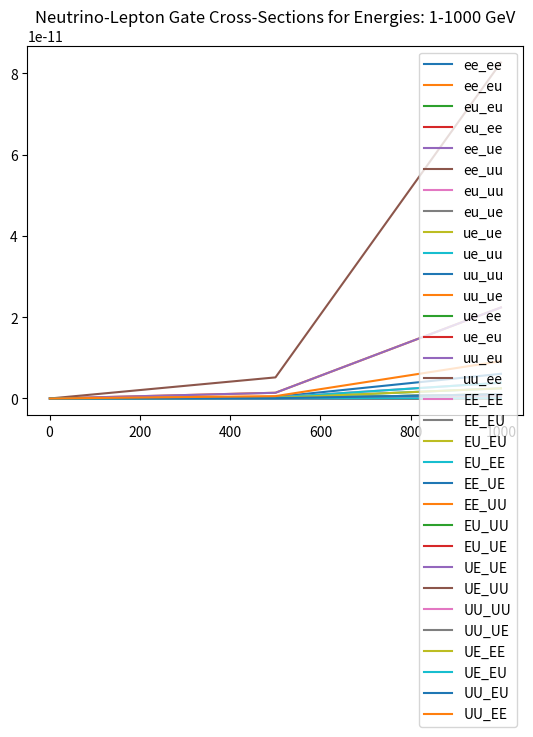

Generate this figure with matplotlib:
import numpy as np
import matplotlib.pyplot as plt


'''
To Do       -   Add graphing for a range of energies for each neutrino cs reaction
'''


'''
Variables and Constants
'''
# Variables
delta_m_sq = 'Mass difference squared between two flavour states'
delta_m_e_mu_sq = 7.53e-5      # eV**2
delta_m_tau_mu_sq = 2.44e-3    # eV**2  # can be +ve or -ve
delta_m_tau_e_sq = 2.44e-3     # eV**2  # can be +ve or -ve
delta_m_mu_e_sq = delta_m_e_mu_sq      # eV**2
delta_m_mu_tau_sq = delta_m_tau_mu_sq    # can be +ve or -ve
delta_m_e_tau_sq = delta_m_tau_e_sq     # eV**2

sin_sq_theta_e_tau = 0.093
sin_sq_theta_e_mu = 0.846
sin_sq_theta_mu_tau = 0.92      # actually > 0.92 but it varies on atmospheric values
sin_sq_theta_mu_e = sin_sq_theta_e_mu
sin_sq_theta_tau_e = sin_sq_theta_e_tau
sin_sq_theta_tau_mu = sin_sq_theta_mu_tau


m_out = 10       # reactant mass out (electrons, muons etc)
m_in = 1000        # reactant mass in (electrons, muons etc)
E_v = 100     # Neutrino energy
L = 10       # distance oscillating (for oscillation)
E = E_v     # Neutrino beam energy
d = 10       # distance travelled (for decoherence)

G_f = 1.1663787e-5         # GeV-2
sin_sq_theta_w = 0.22290        # Weinberg angle
m_e = 0.511 * 1e-3     # GeV c-2
m_u = 105 * 1e-3       # GeV c-2
sigma_naught = 1.72e-45         # m**2 / GeV


mom_v = 0
# mom_e = m_e + v_e
# mom_u = m_u + v_u
mom_e = np.sqrt((sigma_naught * np.pi) / G_f**2)
mom_u = mom_e * (m_u / m_e)      # assume similar velocities

kinematic_e = (mom_v + mom_e)**2
kinematic_u = (mom_v + mom_u)**2

kinematic_e = m_e**2 + 2*m_e*E_v
kinematic_u = m_u**2 + 2*m_u*E_v

sigma_naught_e = (G_f**2 * kinematic_e) / np.pi
sigma_naught_u = (G_f**2 * kinematic_u) / np.pi


'''
Oscillation Probabilities   -   p_oscill = (np.sin(2 * theta))**2 * (np.sin((delta_m_sq * L) / (4 * E)))**2
'''


class Oscillations:
    def __init__(self, distance):
        p_e_mu_list = []
        p_e_tau_list = []
        p_e_e_list = []

        p_mu_e_list = []
        p_mu_tau_list = []
        p_mu_mu_list = []

        p_tau_e_list = []
        p_tau_mu_list = []
        p_tau_tau_list = []

        max = 1000      # Number of points
        E = 4      # GeV
        L = distance    # Km
        x_range = np.linspace(0, L / E, max)
        theta_range = np.linspace(0, 2 * np.pi, max)
        n = 0
        for x in x_range:
            n += 1
            print("Calculated Probability {} of {}".format(n, max))
            p_e_mu_list.append(Oscillations.prob(self, flavours='e_mu', x=x))
            p_e_tau_list.append(Oscillations.prob(self, flavours='e_tau', x=x))
            p_e_e_list.append(
                (1 - (Oscillations.prob(self, flavours='e_mu', x=x)) * (1 - Oscillations.prob(self, flavours='e_tau', x=x))))

            p_mu_e_list.append(Oscillations.prob(self, flavours='mu_e', x=x))
            p_mu_tau_list.append(Oscillations.prob(self, flavours='mu_tau', x=x))
            p_mu_mu_list.append(
                (1 - Oscillations.prob(self, flavours='mu_e', x=x)) * (1 - Oscillations.prob(self, flavours='mu_tau', x=x)))

            p_tau_e_list.append(Oscillations.prob(self, flavours='tau_e', x=x))
            p_tau_mu_list.append(Oscillations.prob(self, flavours='tau_mu', x=x))
            p_tau_tau_list.append(
                (1 - (Oscillations.prob(self, flavours='tau_e', x=x)) * (1 - Oscillations.prob(self, flavours='tau_mu', x=x))))

        prob_e = [p_e_e_list, p_e_mu_list, p_e_tau_list]
        prob_mu = [p_mu_mu_list, p_mu_e_list, p_mu_tau_list]
        prob_tau = [p_tau_tau_list, p_tau_e_list, p_tau_mu_list]

        prob_neut = [prob_e, prob_mu, prob_tau]

        fig, axs = plt.subplots(3)
        fig.suptitle('Neutrino Oscillations')
        n = 0
        for initial in prob_neut:
            if n == 0:
                for p in initial:
                    axs[n].plot(x_range, p)
                    axs[n].legend(['e to e', 'e to mu', 'e to tau'], loc=1)
            if n == 1:
                for p in initial:
                    axs[n].plot(x_range, p)
                    axs[n].legend(['mu to mu', 'mu to e', 'mu to tau'], loc=1)
            if n == 2:
                for p in initial:
                    axs[n].plot(x_range, p)
                    axs[n].legend(['tau to tau', 'tau to e', 'tau to mu'], loc=1)
            n += 1

    def prob(self, flavours, x):
        if flavours == 'e_mu':
            prob = sin_sq_theta_e_mu * np.square(np.sin(1.27 * delta_m_e_mu_sq * x / 4))
        elif flavours == 'e_tau':
            prob = sin_sq_theta_e_tau * np.square(np.sin(1.27 * delta_m_e_tau_sq * x / 4))
        elif flavours == 'mu_e':
            prob = sin_sq_theta_e_mu * np.square(np.sin(1.27 * delta_m_mu_e_sq * x / 4))
        elif flavours == 'mu_tau':
            prob = sin_sq_theta_mu_tau * np.square(np.sin(1.27 * delta_m_mu_tau_sq * x / 4))
        elif flavours == 'tau_e':
            prob = sin_sq_theta_tau_e * np.square(np.sin(1.27 * delta_m_tau_e_sq * x / 4))
        elif flavours == 'tau_mu':
            prob = sin_sq_theta_tau_mu * np.square(np.sin(1.27 * delta_m_tau_mu_sq * x / 4))
        return prob


'''
Cross Sections
'''


class CrossSections:
    def __init__(self, energy, lepton):
        E_v = energy
        sigma_naught = 1.72e-45

        s_e = sigma_naught * np.pi / G_f**2
        s_u = s_e * (m_u / m_e)

        sigma_naught_e = (2 * m_e * G_f**2 * E_v) / np.pi
        sigma_naught_u = (2 * m_u * G_f**2 * E_v) / np.pi

        print("HERE ", sigma_naught_e, sigma_naught_u)
        if lepton == 'e':
            sigma_naught = sigma_naught_e
            self.cs_without_ms = {'e_e': [], 'E_E': [], 'E_U': [], 'u_e': [], 'u_u': [], 'U_U': []}
            self.cs_with_ms = {'e_e': [], 'E_E': [], 'E_U': [], 'u_e': [], 'u_u': [], 'U_U': []}
        
        elif lepton == 'u':
            sigma_naught = sigma_naught_u
            self.cs_without_ms = {'e_e': [], 'E_E': [], 'U_E': [], 'e_u': [], 'u_u': [], 'U_U': []}
            self.cs_with_ms = {'e_e': [], 'E_E': [], 'U_E': [], 'e_u': [], 'u_u': [], 'U_U': []}
        
        for flavour in self.cs_without_ms.keys():
            cs = CrossSections.neutrino_and_electron(self, flavour=flavour) * energy * sigma_naught
            self.cs_without_ms[flavour].append(cs)
            self.cs_with_ms[flavour].append(
                cs * energy * sigma_naught * 
                CrossSections.mass_suppression(
                    self, flavour, energy=energy, reaction_lepton=lepton
                )
            )
        print("CS without mass suppression, \n", self.cs_without_ms)
        print("CS with mass suppression, \n", self.cs_with_ms)

    def neutrino_and_electron(self, flavour):
        if flavour == 'e_e':
            cs = 0.25 + sin_sq_theta_w + (4 / 3) * np.square(sin_sq_theta_w)
        elif flavour == 'E_E':
            cs = (1 / 12) + 1 / 3 * (sin_sq_theta_w + 4 / 3 * np.square(sin_sq_theta_w))
        elif flavour == 'E_U' or flavour == 'U_E':
            cs = 1 / 3
        elif flavour == 'u_e' or flavour == 'e_u':
            cs = 1
        elif flavour == 'u_u':
            cs = 1 / 4 - sin_sq_theta_w + 4 / 3 * np.square(sin_sq_theta_w)
        elif flavour == 'U_U':
            cs = 1 / 12 - 1 / 3 * sin_sq_theta_w + 4 / 3 * np.square(sin_sq_theta_w)
        return cs

    def mass_suppression(self, flavour, energy, reaction_lepton='e'):
        m_E = m_e
        m_U = m_u
        if reaction_lepton == 'e':
            m_in = m_e
        elif reaction_lepton == 'u':
            m_in = m_u

        if flavour == 'e_e':
            zeta = 1 - ((m_e ** 2) / (m_in ** 2 + 2 * m_in * energy))
        elif flavour == 'E_E':
            zeta = 1 - ((m_e ** 2) / (m_in ** 2 + 2 * m_in * energy))
        elif flavour == 'E_U':
            zeta = 1 - ((m_u ** 2) / (m_in ** 2 + 2 * m_in * energy))
        elif flavour == 'u_e':
            zeta = 1 - ((m_u ** 2) / (m_in ** 2 + 2 * m_in * energy))
        elif flavour == 'u_u':
            zeta = 1 - ((m_e ** 2) / (m_in ** 2 + 2 * m_in * energy))
        elif flavour == 'U_U':
            zeta = 1 - ((m_e ** 2) / (m_in ** 2 + 2 * m_in * energy))
        # neutrino-muon specific reactions
        elif flavour == 'U_E':
            zeta = 1 - ((m_e ** 2) / (m_in ** 2 + 2 * m_in * energy))
        elif flavour == 'e_u':
            zeta = 1 - ((m_e ** 2) / (m_in ** 2 + 2 * m_in * energy))
        return zeta




def combine_cs(e_class, u_class):
    all_cs = {'e_e': [], 'e_u': [], 'u_u': [], 'u_e': [], 'E_E': [], 'E_U': [], 'U_U': [], 'U_E': []}
    
    for all_reaction in all_cs.keys():
        for e_reaction, e_value in e_class.cs_without_ms.items():
            if e_reaction == all_reaction:
                all_cs[all_reaction].append(e_value[0])
        for u_reaction, u_value in u_class.cs_without_ms.items():
            if u_reaction == all_reaction:
                all_cs[all_reaction].append(u_value[0])

    for all_reaction, all_values in all_cs.items():
        if len(all_values) > 1:
            all_cs[all_reaction] = [(all_values[0] + all_values[1]) / 2]

    return all_cs

    print("COMBINED CS: \n", all_cs)


def gate_cs(all_cs):
    # creates our final dict with the probabilities for all gate interactions
    single_reactions = ['e_e', 'e_u', 'u_u', 'u_e']
    single_reactions_anti = ['E_E', 'E_U', 'U_U', 'U_E']
    whole_reaction = []
    for first_reaction in single_reactions:
        for second_reaction in single_reactions:
            whole_reaction.append(first_reaction[0] + second_reaction[0] + '_' + first_reaction[2] + second_reaction[2])
    for first_reaction in single_reactions_anti:
        for second_reaction in single_reactions_anti:
            whole_reaction.append(first_reaction[0] + second_reaction[0] + '_' + first_reaction[2] + second_reaction[2])
    gate_reactions = {whole_keys: [] for whole_keys in whole_reaction}

    
    # reaction 1 is reaction_combined[0] + '_' + reaction_combined[3]
    # reaction 2 in reaction_combined[1] + '_' + reaction_combined[4]
    for reaction_combined in gate_reactions.keys():
        first_reaction = reaction_combined[0] + '_' + reaction_combined[3]
        second_reaction = reaction_combined[1] + '_' + reaction_combined[4]
        gate_reactions[reaction_combined] = [all_cs[first_reaction][0] * all_cs[second_reaction][0]]

    for key, value in gate_reactions.items():
        print(f"{key}: {value}")
    return gate_reactions


def plot_energies(energy_reactions):
    
    plt.plot(energy_reactions.keys(), energy_reactions.values(), '-')
    return energy_reactions

'''
Wave Functions (for plotting)
'''


class WaveFunctions:
    def __init__(self, accuracy):
        phi = np.linspace(0, np.pi, accuracy)
        theta = np.linspace(0, 2 * np.pi, 20)
        prob_at_detector = {'e_e': [], 'e_mu': [], 'e_tau': [],
                            'mu_mu': [], 'mu_e': [], 'mu_tau': [],
                            'tau_tau': [], 'tau_e': [], 'tau_mu': []}
        flavour_list = ['e_e', 'e_mu', 'e_tau', 'mu_mu', 'mu_e', 'mu_tau', 'tau_tau', 'tau_e', 'tau_mu']
        detector_1 = {'e_e': [], 'e_mu': [], 'e_tau': [],
                      'mu_mu': [], 'mu_e': [], 'mu_tau': [],
                      'tau_tau': [], 'tau_e': [], 'tau_mu': []}
        detector_2 = {'e_e': [], 'e_mu': [], 'e_tau': [],
                      'mu_mu': [], 'mu_e': [], 'mu_tau': [],
                      'tau_tau': [], 'tau_e': [], 'tau_mu': []}

        for flavour_change in flavour_list:
            for phi_value in phi:
                prob_at_detector[flavour_change].append(WaveFunctions.prob(self, flavour=flavour_change, phi=phi_value))

            for tuple in prob_at_detector[flavour_change]:
                detector_1[flavour_change].append(tuple[0])
                detector_2[flavour_change].append(tuple[0])

        fig1 = plt.figure()
        fig2 = plt.figure()
        ax1 = fig1.add_subplot(111)
        ax2 = fig2.add_subplot(111)
        ax1.title.set_text('Detector 1 Probabilities')
        ax2.title.set_text('Detector 2 Probabilities')

        ax1.set_xticks(ticks=np.linspace(start=0, stop=2 * np.pi, num=int(accuracy)))
        ax1.set_yticks(ticks=np.linspace(0, 1, num=5))
        ax2.set_xticks(ticks=np.linspace(start=0, stop=2 * np.pi, num=int(accuracy)))
        ax2.set_yticks(ticks=np.linspace(0, 1, num=5))


        for prob_list in detector_1.values():
            #print(prob_list)
            ax1.plot(phi, prob_list, '--', linewidth=1)

        for prob_list in detector_2.values():
            #print(prob_list)
            ax2.plot(phi, prob_list, '--', linewidth=1)

        ax1.legend(flavour_list, loc=1)
        ax2.legend(flavour_list, loc=1)

    def prob(self, flavour, phi):
        order_tau_d_same = 1
        order_tau_d_change = 1 / 3
        if flavour == 'e_e':
            prob_f1 = 1
            prob_f2 = 0
        elif flavour == 'e_mu':
            prob_f1 = 1 - (np.sqrt(sin_sq_theta_e_tau) / 2) * (1 - order_tau_d_change * np.cos(phi))
            prob_f2 = (np.sqrt(sin_sq_theta_e_tau) / 2) * (1 - order_tau_d_change * np.cos(phi))
        elif flavour == 'e_tau':
            prob_f1 = 1 - (np.sqrt(sin_sq_theta_e_tau) / 2) * (1 - order_tau_d_change * np.cos(phi))
            prob_f2 = (np.sqrt(sin_sq_theta_e_tau) / 2) * (1 - order_tau_d_change * np.cos(phi))
        if flavour == 'mu_mu':
            prob_f1 = 1
            prob_f2 = 0
        elif flavour == 'mu_e':
            prob_f1 = 1 - (np.sqrt(sin_sq_theta_e_mu) / 2) * (1 - order_tau_d_change * np.cos(phi))
            prob_f2 = (np.sqrt(sin_sq_theta_e_mu) / 2) * (1 - order_tau_d_change * np.cos(phi))
        elif flavour == 'mu_tau':
            prob_f1 = 1 - (np.sqrt(sin_sq_theta_mu_tau) / 2) * (1 - order_tau_d_change * np.cos(phi))
            prob_f2 = (np.sqrt(sin_sq_theta_mu_tau) / 2) * (1 - order_tau_d_change * np.cos(phi))
        if flavour == 'tau_tau':
            prob_f1 = 1
            prob_f2 = 0
        elif flavour == 'tau_e':
            prob_f1 = 1 - (np.sqrt(sin_sq_theta_tau_e) / 2) * (1 - order_tau_d_change * np.cos(phi))
            prob_f2 = (np.sqrt(sin_sq_theta_tau_e) / 2) * (1 - order_tau_d_change * np.cos(phi))
        elif flavour == 'tau_mu':
            prob_f1 = 1 - (np.sqrt(sin_sq_theta_tau_mu) / 2) * (1 - order_tau_d_change * np.cos(phi))
            prob_f2 = (np.sqrt(sin_sq_theta_tau_mu) / 2) * (1 - order_tau_d_change * np.cos(phi))
        return prob_f1, prob_f2


'''
Running
'''
# Oscillations(distance=1e6)    # Prints oscillation probabilities for flavours given the distance it travels

# WaveFunctions(accuracy=20)      # Currently Broken. Doesnt plot correctly # Accuracy is the number of points within the range

energy_list = np.linspace(1, 1000, 3)       # in GeV
# energy_reactions = {keys: [] for keys in energy_list}
gate_energy_reactions = None
for energy in energy_list:
    leptons = {'e': [], 'u': []}
    for lepton in leptons.keys():
        print(f'\n Cross Sections for Reactions with {lepton} at {energy} GeV:')
        leptons[lepton] = CrossSections(energy=energy, lepton=lepton)    # Energy in GeV

    all_cs = combine_cs(leptons['e'], leptons['u'])
    gate_reactions = gate_cs(all_cs)
    if gate_energy_reactions is None:
        gate_energy_reactions = gate_reactions
    else:
        for flavour, value in gate_reactions.items():
            gate_energy_reactions[flavour].append(value[0])
    print(gate_energy_reactions)
    all_values = [values for values in gate_reactions.values()]
    print(f"Average Prob for {energy} GeV: ", np.average(all_values))
    # energy_reactions[energy] = np.average(all_values)

for flavour, values in gate_energy_reactions.items():
    gate_energy_reactions[flavour] = [values, list(energy_list)]

for flavour, values in gate_energy_reactions.items():
    plt.plot(values[1], values[0], '-')
plt.title(f"Neutrino-Lepton Gate Cross-Sections for Energies: {int(min(energy_list))}-{int(max(energy_list))} GeV")
plt.legend(gate_energy_reactions.keys())
plt.show()



